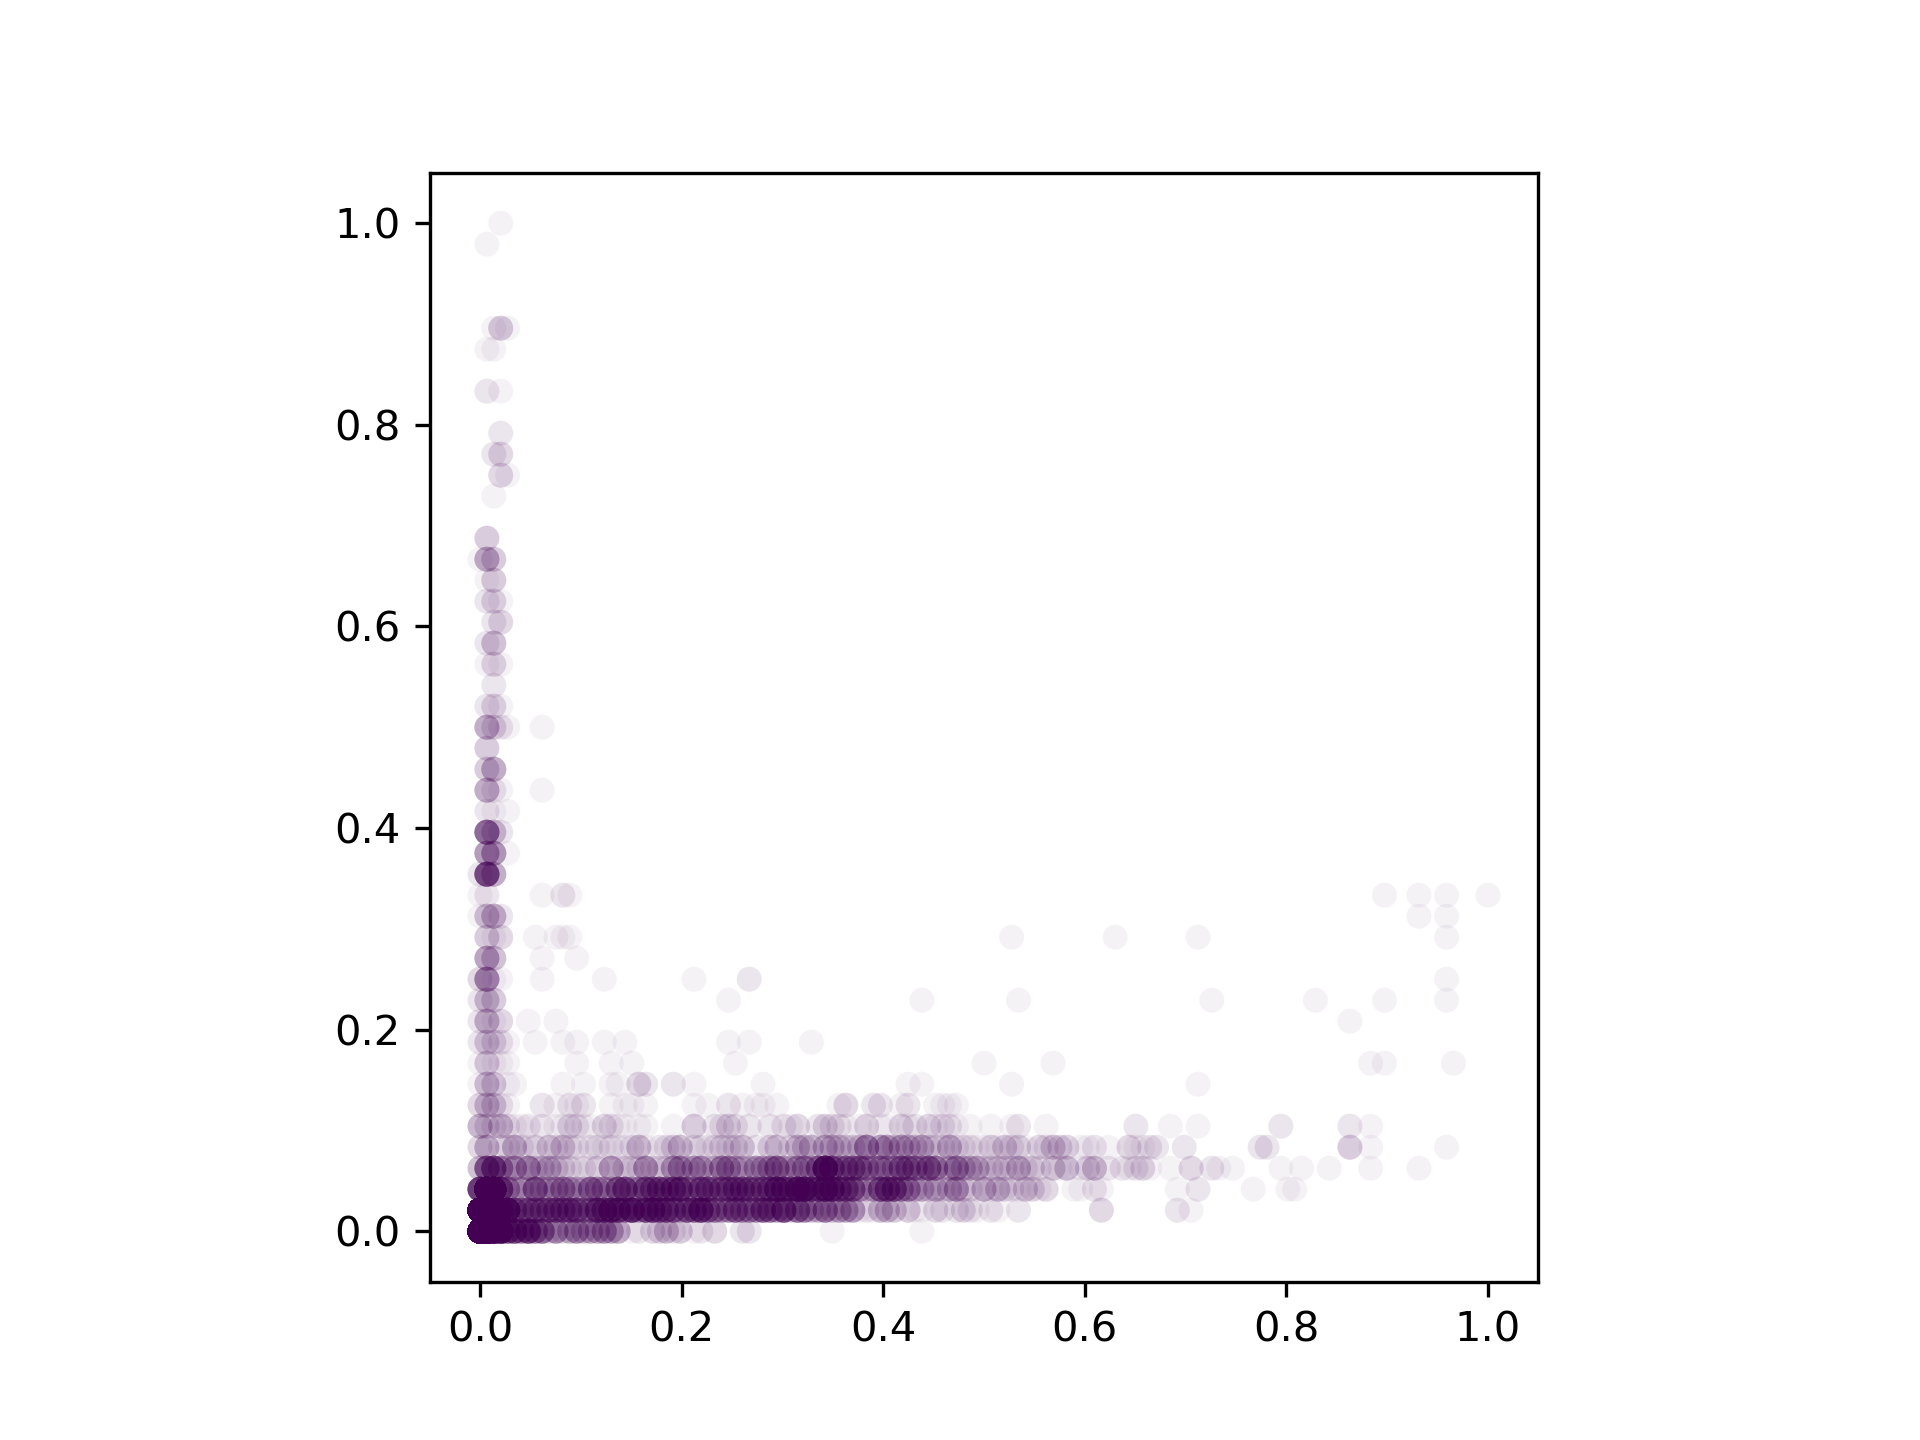

The data file committed next to this chart (first rows):
Mg, Al, Si, S, K, Ca, Fe, C, O, labels, x, y
0.0, 0.0, 0.0, 0.0, 0.0, 0.0, 0.0, 0.0, 0.0, 1.0, 0, 0
0.0, 0.0, 0.0, 0.0, 0.0, 0.0, 0.0, 0.2805, 0.009317, 1.0, 1, 0
0.0, 0.0, 0.0, 0.0, 0.0, 0.0, 0.007042, 0.2805, 0.009317, 1.0, 2, 0
0.0, 0.0, 0.0, 0.0, 0.0, 0.0, 0.007042, 0.2805, 0.006211, 1.0, 3, 0
0.0, 0.0, 0.005051, 0.0, 0.0, 0.0, 0.007042, 0.3293, 0.01242, 1.0, 4, 0
0.0, 0.0, 0.01515, 0.0, 0.0, 0.02703, 0.007042, 0.2927, 0.01863, 1.0, 5, 0
0.0, 0.0, 0.01515, 0.0, 0.0, 0.0, 0.01408, 0.3293, 0.02174, 1.0, 6, 0
0.0, 0.0, 0.01515, 0.0, 0.0, 0.0, 0.007042, 0.3171, 0.01863, 1.0, 7, 0
0.0, 0.0, 0.01515, 0.0, 0.0, 0.0, 0.01408, 0.3537, 0.01863, 1.0, 8, 0
0.0, 0.0, 0.01515, 0.007812, 0.0, 0.0, 0.01408, 0.3659, 0.01863, 1.0, 9, 0
0.0, 0.02083, 0.0202, 0.01562, 0.25, 0.0, 0.01408, 0.439, 0.02174, 1.0, 10, 0
0.0137, 0.02083, 0.0202, 0.01562, 0.25, 0.02703, 0.02113, 0.6098, 0.03106, 1.0, 11, 0
0.0137, 0.04167, 0.0202, 0.01562, 0.125, 0.02703, 0.02113, 0.6829, 0.0528, 1.0, 12, 0
0.0137, 0.04167, 0.02525, 0.01562, 0.125, 0.02703, 0.02113, 0.7073, 0.07764, 1.0, 13, 0
0.0137, 0.04167, 0.02525, 0.01562, 0.125, 0.1081, 0.02817, 0.7073, 0.07764, 1.0, 14, 0
0.006849, 0.04167, 0.02525, 0.01562, 0.125, 0.1081, 0.03521, 0.7927, 0.07764, 1.0, 15, 0
0.006849, 0.04167, 0.02525, 0.0, 0.125, 0.05405, 0.02817, 0.8171, 0.08075, 1.0, 16, 0
0.006849, 0.04167, 0.0101, 0.0, 0.5, 0.05405, 0.02113, 0.8415, 0.08385, 1.0, 17, 0
0.0137, 0.02083, 0.0101, 0.01562, 0.25, 0.05405, 0.02113, 0.7805, 0.08385, 1.0, 18, 0
0.0137, 0.02083, 0.0101, 0.02344, 0.25, 0.05405, 0.03521, 0.7805, 0.08696, 1.0, 19, 0
0.006849, 0.02083, 0.0101, 0.01562, 0.125, 0.08108, 0.04225, 0.7317, 0.08696, 1.0, 20, 0
0.006849, 0.04167, 0.0101, 0.02344, 0.375, 0.1081, 0.04225, 0.6098, 0.08696, 1.0, 21, 0
0.006849, 0.0625, 0.0303, 0.03906, 0.375, 0.1081, 0.07042, 0.3415, 0.09317, 1.0, 22, 0
0.0137, 0.1875, 0.08586, 0.03906, 0.5, 0.1081, 0.07746, 0.2439, 0.1398, 1.0, 23, 0
0.05479, 0.2917, 0.1818, 0.02344, 0.5, 0.1081, 0.0493, 0.1829, 0.1957, 1.0, 24, 0
0.07534, 0.04167, 0.06061, 0.007812, 0.375, 0.05405, 0.04225, 0.1829, 0.07453, 1.0, 25, 0
0.02055, 0.04167, 0.0303, 0.007812, 0.25, 0.05405, 0.01408, 0.2195, 0.04658, 1.0, 26, 0
0.02055, 0.04167, 0.0303, 0.0, 0.125, 0.02703, 0.01408, 0.1829, 0.04658, 1.0, 27, 0
0.06164, 0.04167, 0.05051, 0.0, 0.125, 0.02703, 0.01408, 0.1707, 0.05901, 1.0, 28, 0
0.06164, 0.0, 0.101, 0.01562, 0.25, 0.02703, 0.03521, 0.1463, 0.07764, 1.0, 29, 0
0.1781, 0.04167, 0.1111, 0.02344, 0.375, 0.08108, 0.04225, 0.1463, 0.1832, 1.0, 30, 0
0.226, 0.04167, 0.2475, 0.02344, 0.5, 0.1351, 0.05634, 0.1463, 0.2547, 1.0, 31, 0
0.2397, 0.04167, 0.2879, 0.02344, 0.625, 0.1622, 0.09859, 0.2073, 0.2671, 1.0, 32, 0
0.274, 0.04167, 0.3434, 0.04688, 0.625, 0.1622, 0.09155, 0.2073, 0.2826, 1.0, 33, 0
0.274, 0.08333, 0.2879, 0.04688, 0.75, 0.3243, 0.1127, 0.2073, 0.2671, 1.0, 34, 0
0.0137, 0.0, 0.03535, 0.01562, 0.125, 0.05405, 0.02113, 0.2195, 0.04348, 1.0, 35, 0
0.006849, 0.0, 0.0101, 0.0, 0.0, 0.05405, 0.007042, 0.1707, 0.009317, 1.0, 36, 0
0.0, 0.0, 0.005051, 0.0, 0.0, 0.0, 0.0, 0.2195, 0.009317, 1.0, 37, 0
0.0, 0.0, 0.005051, 0.0, 0.0, 0.0, 0.0, 0.2317, 0.009317, 1.0, 38, 0
0.0, 0.0, 0.005051, 0.0, 0.0, 0.0, 0.007042, 0.2439, 0.01242, 1.0, 39, 0
0.0, 0.0, 0.005051, 0.0, 0.0, 0.0, 0.007042, 0.2561, 0.006211, 1.0, 40, 0
0.006849, 0.0, 0.0, 0.0, 0.0, 0.0, 0.0, 0.2927, 0.006211, 1.0, 41, 0
0.006849, 0.0, 0.0, 0.0, 0.0, 0.0, 0.0, 0.3171, 0.01242, 1.0, 42, 0
0.0, 0.0, 0.0, 0.0, 0.125, 0.0, 0.0, 0.2805, 0.01553, 1.0, 43, 0
0.0, 0.0, 0.005051, 0.0, 0.0, 0.0, 0.0, 0.3171, 0.009317, 1.0, 44, 0
0.0, 0.0, 0.005051, 0.0, 0.0, 0.0, 0.007042, 0.3171, 0.009317, 1.0, 45, 0
0.0, 0.0, 0.0, 0.007812, 0.0, 0.0, 0.007042, 0.2439, 0.009317, 1.0, 46, 0
0.0, 0.0, 0.0, 0.0, 0.0, 0.0, 0.007042, 0.2317, 0.01242, 1.0, 47, 0
0.0, 0.02083, 0.0, 0.0, 0.0, 0.0, 0.0, 0.2317, 0.01553, 1.0, 48, 0
0.0, 0.0, 0.0, 0.0, 0.0, 0.0, 0.0, 0.2927, 0.01553, 1.0, 49, 0
0.0, 0.0, 0.0, 0.0, 0.0, 0.0, 0.007042, 0.3049, 0.01242, 1.0, 50, 0
0.0, 0.0, 0.0, 0.0, 0.125, 0.0, 0.007042, 0.3293, 0.009317, 1.0, 51, 0
0.0, 0.0, 0.0, 0.0, 0.0, 0.0, 0.007042, 0.3293, 0.009317, 1.0, 52, 0
0.0, 0.0, 0.0, 0.0, 0.0, 0.02703, 0.0, 0.3049, 0.01242, 1.0, 53, 0
0.0, 0.0, 0.005051, 0.0, 0.0, 0.02703, 0.007042, 0.3049, 0.01553, 1.0, 54, 0
0.0, 0.0, 0.005051, 0.0, 0.0, 0.0, 0.007042, 0.3049, 0.01242, 1.0, 55, 0
0.0, 0.0, 0.005051, 0.0, 0.0, 0.0, 0.007042, 0.2683, 0.006211, 1.0, 56, 0
0.0, 0.0, 0.0101, 0.0, 0.0, 0.0, 0.007042, 0.2683, 0.006211, 1.0, 57, 0
0.0, 0.0, 0.005051, 0.0, 0.0, 0.0, 0.0, 0.3049, 0.006211, 1.0, 58, 0
0.0, 0.0, 0.005051, 0.0, 0.0, 0.0, 0.0, 0.3171, 0.009317, 1.0, 59, 0
... 8,190 more rows
